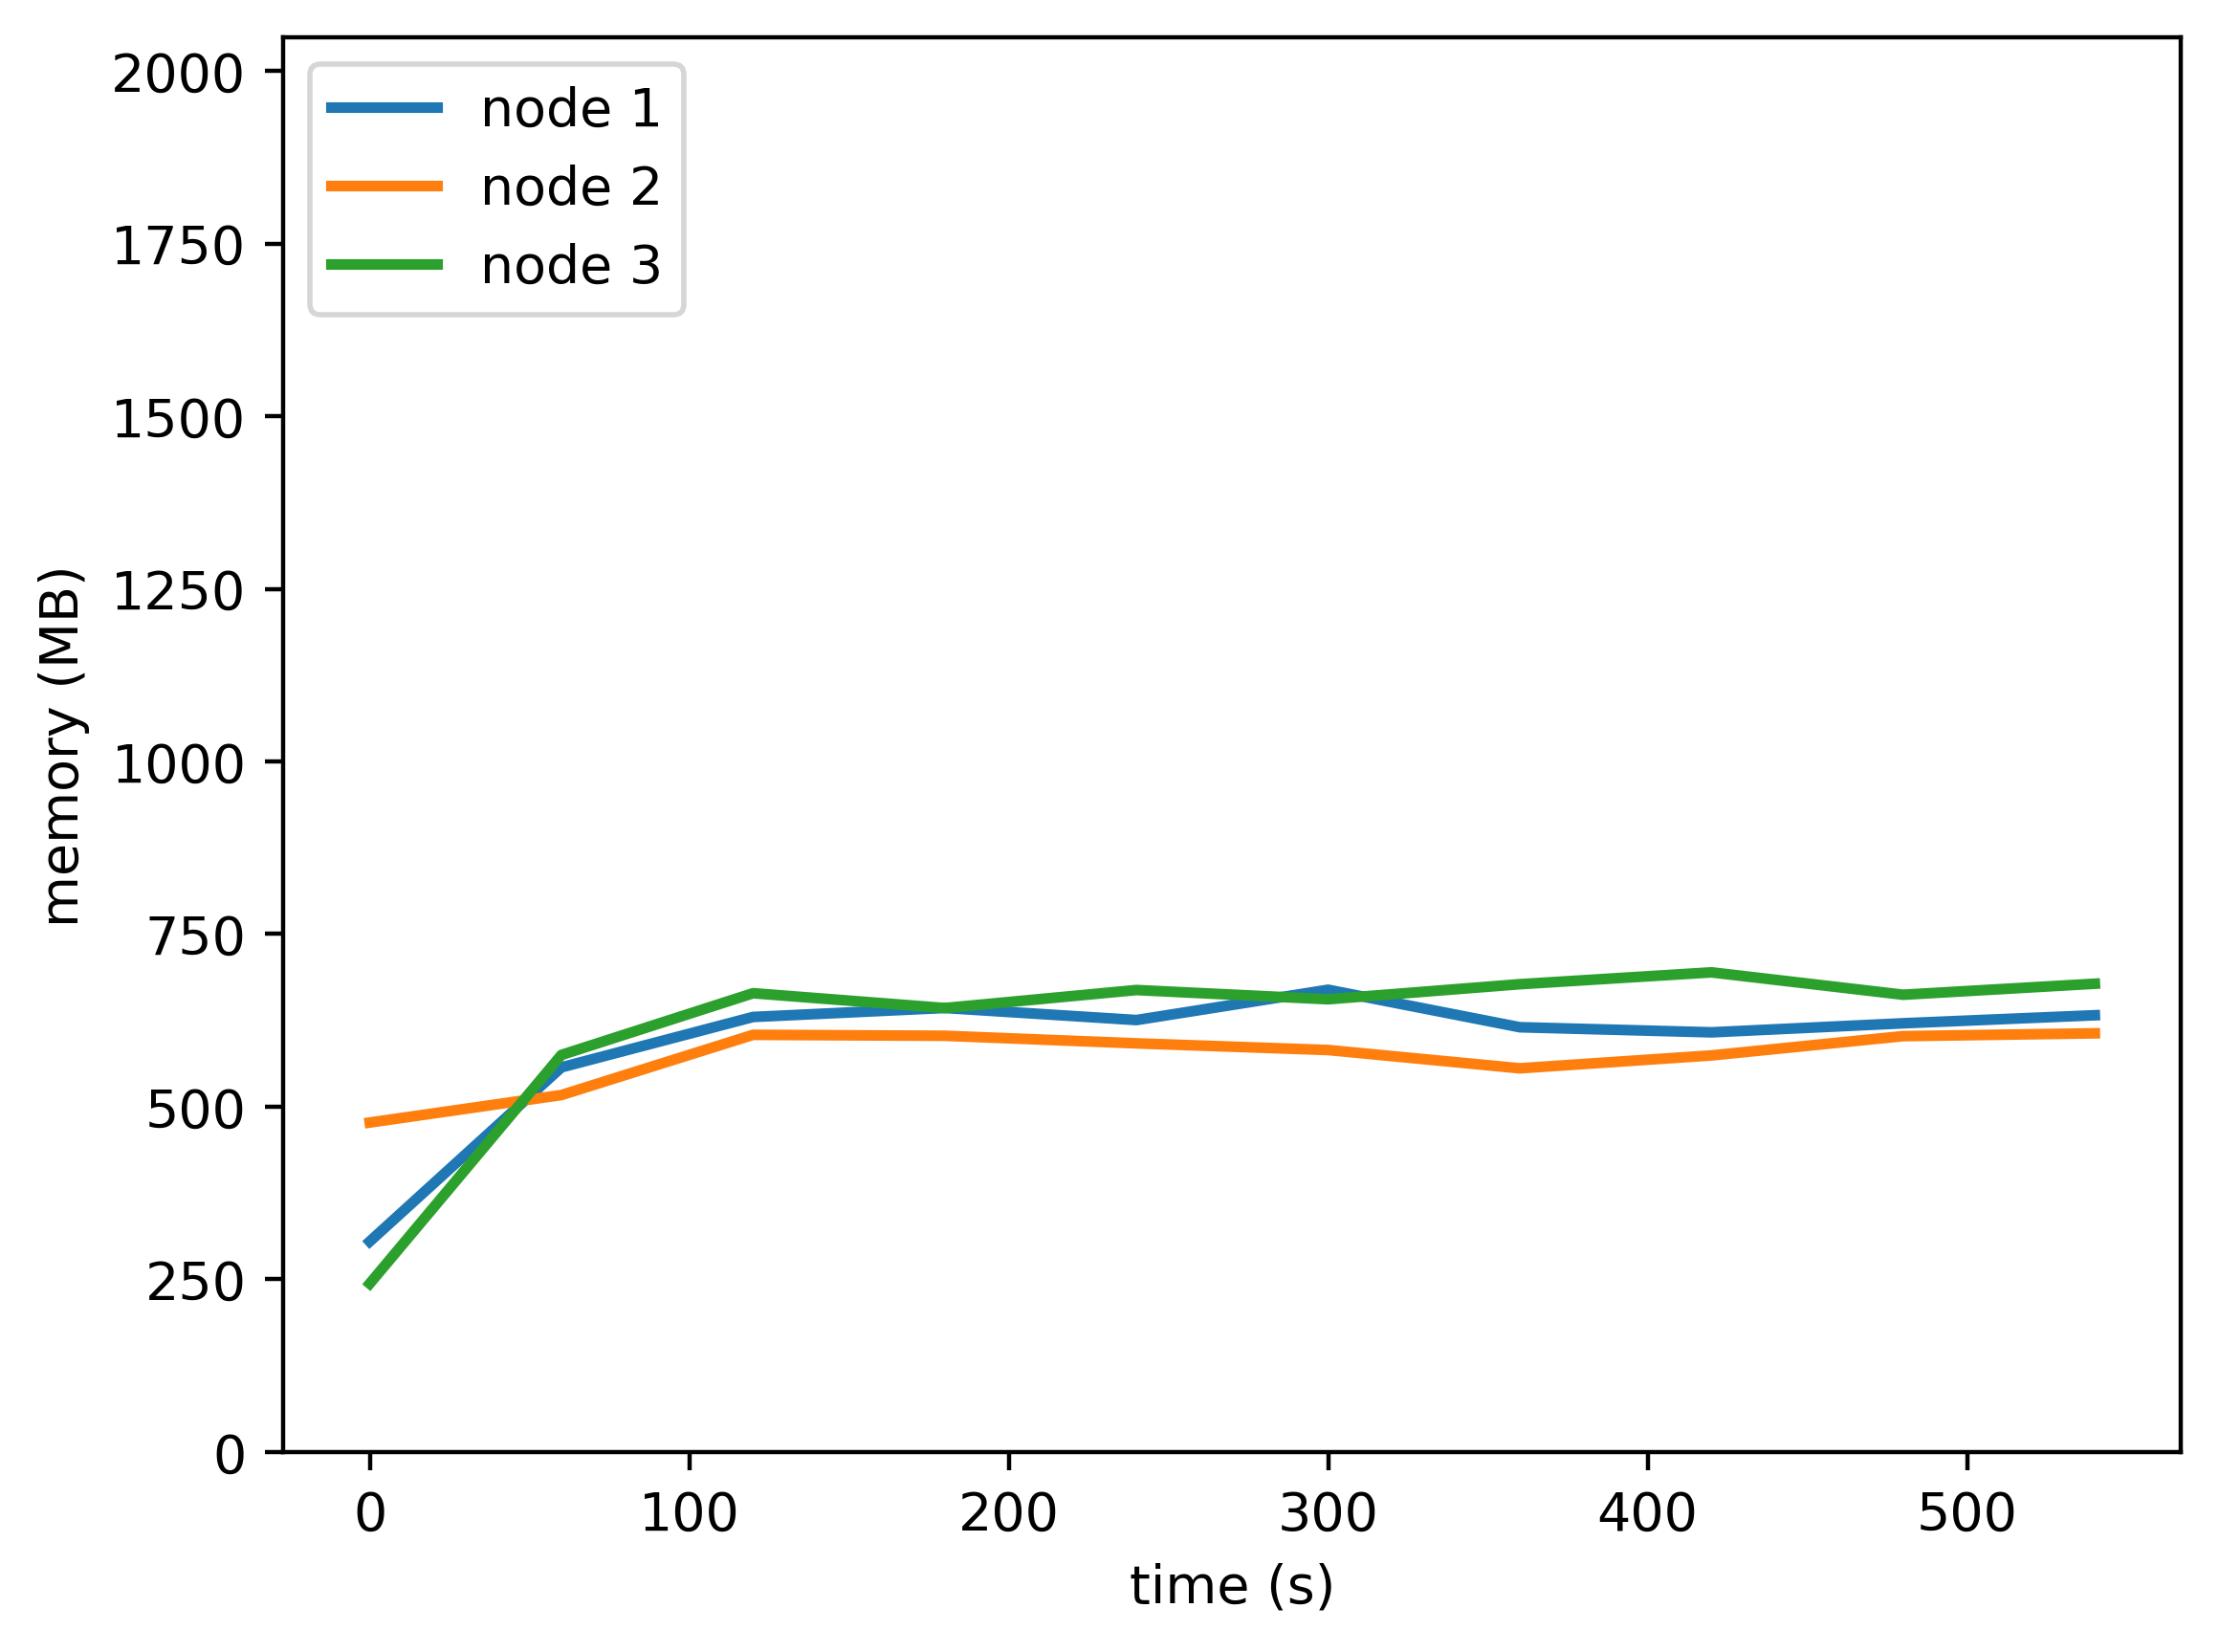

Source data for this figure (header and first rows):
timestamp, ppgcc-m02, ppgcc-m02 pod amount, ppgcc-m03, ppgcc-m03 pod amount, ppgcc-m04, ppgcc-m04 pod amount
0, 312136, 2, 488516, 2, 249648, 2
60, 570348, 2, 529312, 2, 588752, 2
120, 645080, 2, 618580, 2, 680292, 2
180, 658428, 2, 617192, 2, 658304, 2
240, 640500, 2, 605948, 2, 685024, 2
300, 685448, 2, 596064, 2, 671336, 2
360, 629848, 2, 568932, 2, 693680, 2
420, 622292, 2, 588060, 2, 711228, 2
480, 635712, 2, 616644, 2, 678044, 2
540, 647620, 2, 620800, 2, 694372, 2
